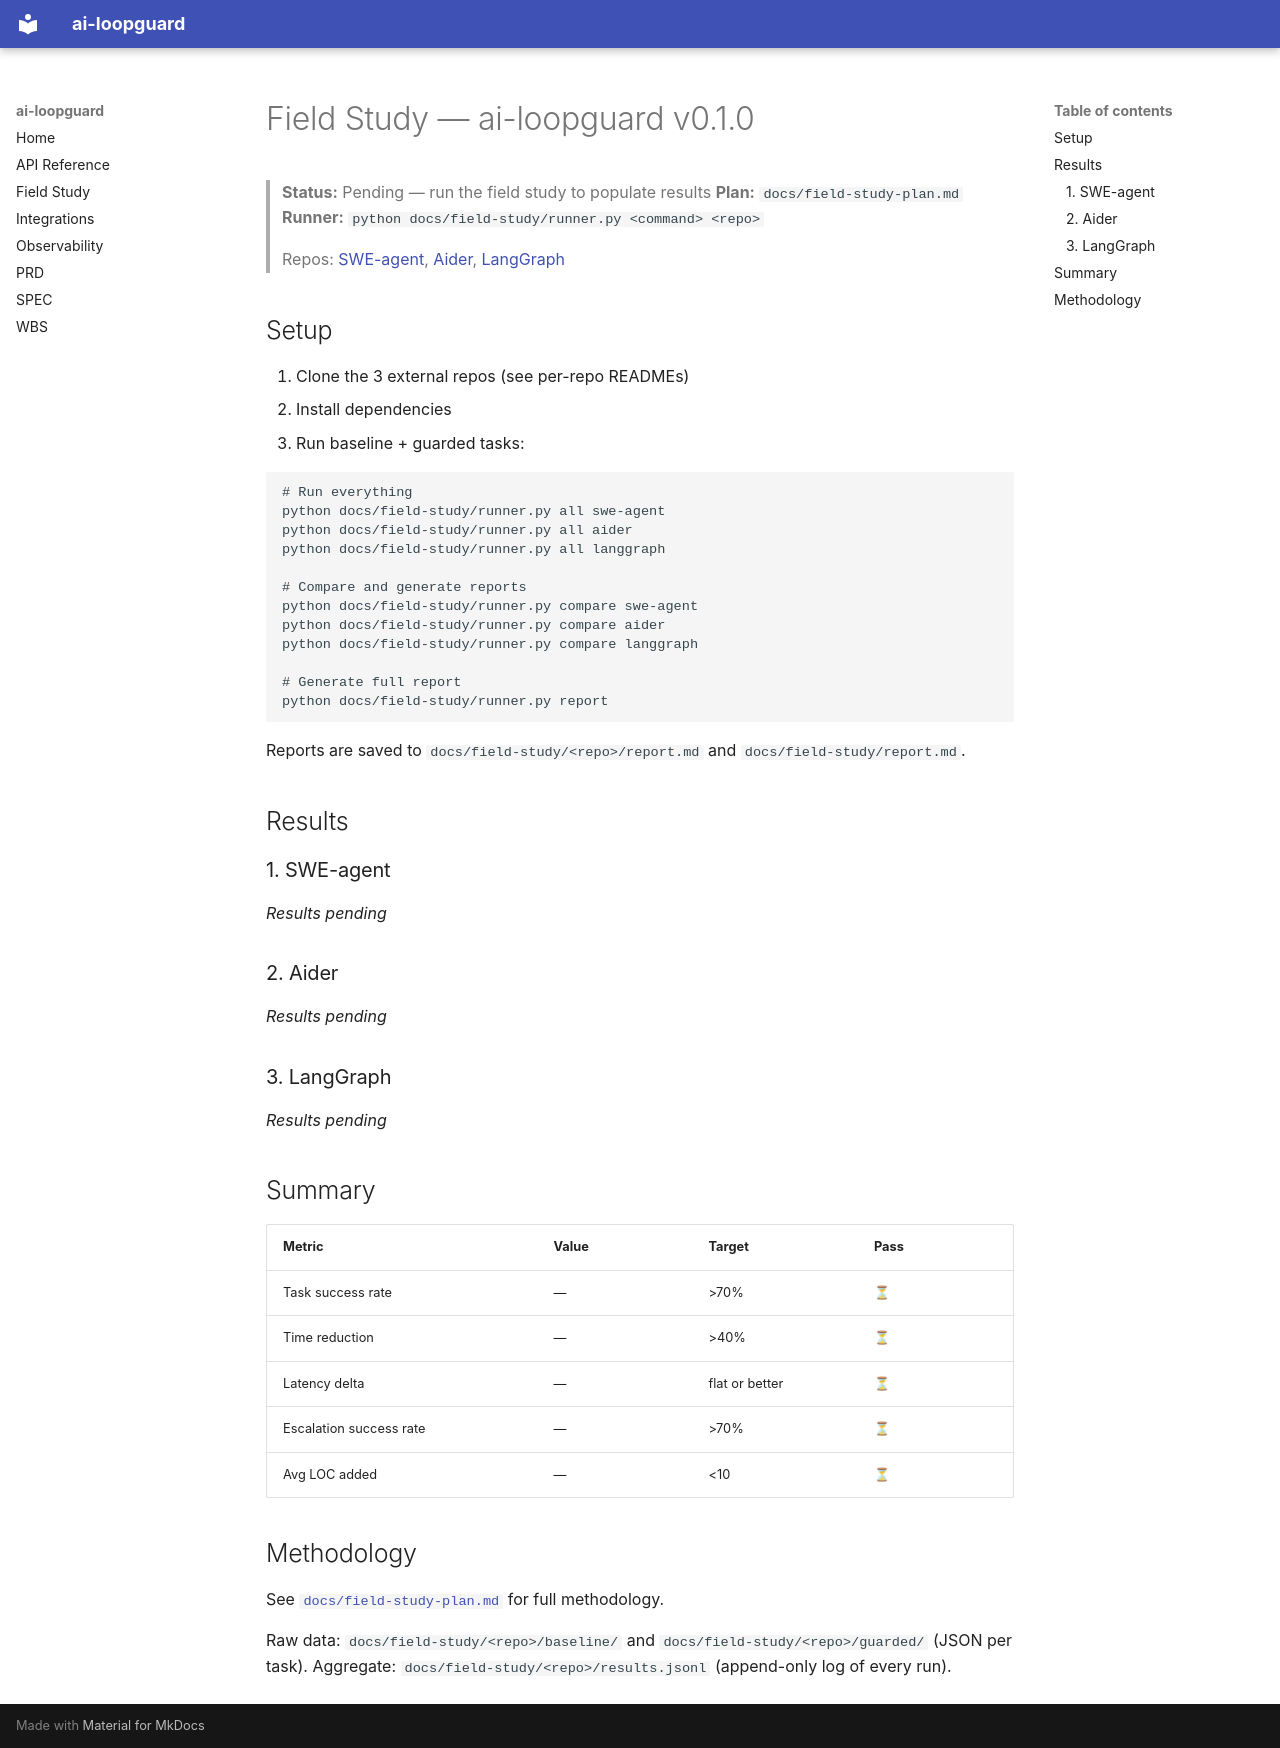

repository: deghosal-2026/ai-loopguard · page: field-study/index.html · generator: mkdocs

# Field Study — ai-loopguard v0.1.0

> **Status:** Pending — run the field study to populate results
> **Plan:** `docs/field-study-plan.md`
> **Runner:** `python docs/field-study/runner.py <command> <repo>`
>
> Repos: [SWE-agent](swe-agent/README.md), [Aider](aider/README.md), [LangGraph](langgraph/README.md)

## Setup

1. Clone the 3 external repos (see per-repo READMEs)
2. Install dependencies
3. Run baseline + guarded tasks:

```bash
# Run everything
python docs/field-study/runner.py all swe-agent
python docs/field-study/runner.py all aider
python docs/field-study/runner.py all langgraph

# Compare and generate reports
python docs/field-study/runner.py compare swe-agent
python docs/field-study/runner.py compare aider
python docs/field-study/runner.py compare langgraph

# Generate full report
python docs/field-study/runner.py report
```

Reports are saved to `docs/field-study/<repo>/report.md` and `docs/field-study/report.md`.

## Results

<!-- Results will be populated after running the field study -->

### 1. SWE-agent

*Results pending*

### 2. Aider

*Results pending*

### 3. LangGraph

*Results pending*

## Summary

| Metric | Value | Target | Pass |
|--------|-------|--------|------|
| Task success rate | — | >70% | ⏳ |
| Time reduction | — | >40% | ⏳ |
| Latency delta | — | flat or better | ⏳ |
| Escalation success rate | — | >70% | ⏳ |
| Avg LOC added | — | <10 | ⏳ |

## Methodology

See [`docs/field-study-plan.md`](docs/field-study-plan.md) for full methodology.

Raw data: `docs/field-study/<repo>/baseline/` and `docs/field-study/<repo>/guarded/` (JSON per task).
Aggregate: `docs/field-study/<repo>/results.jsonl` (append-only log of every run).
